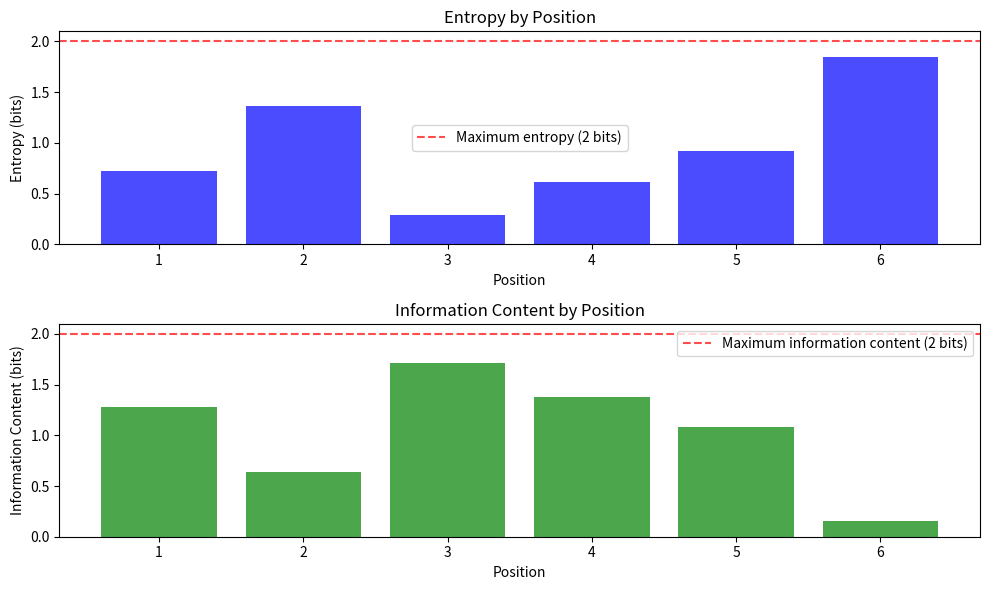

This figure's Python source:
import numpy as np
import matplotlib.pyplot as plt

def calculate_entropy(position_probs):
    """
    Calculate the entropy of a position in the PWM.
    Entropy H = -Σ[p_i * log2(p_i)]
    
    Parameters:
    -----------
    position_probs : numpy.ndarray
        Array of probabilities for each nucleotide at a specific position
        
    Returns:
    --------
    float
        The entropy value
    """
    # Replace 0 probabilities with a small value to avoid log(0)
    position_probs = np.where(position_probs > 0, position_probs, 1e-10)
    
    # Calculate entropy
    entropy = -np.sum(position_probs * np.log2(position_probs))
    return entropy

def calculate_information_content(entropy):
    """
    Calculate the information content of a position.
    R = log2(4) - H
    Note: This simplified version doesn't include the small-sample correction (e_n)
    
    Parameters:
    -----------
    entropy : float
        Entropy value
        
    Returns:
    --------
    float
        The information content
    """
    return np.log2(4) - entropy  # log2(4) = 2 bits

# Define the PWM from the problem
pwm = np.array([
    [0.8, 0.1, 0.0, 0.9, 0.0, 0.3],  # A
    [0.0, 0.4, 0.05, 0.03, 0.1, 0.2], # C
    [0.2, 0.0, 0.95, 0.02, 0.1, 0.1], # G
    [0.0, 0.5, 0.0, 0.05, 0.8, 0.4]   # T
])

# Calculate entropy for each position
entropies = []
info_contents = []

print("Position-by-position entropy calculation:")
print("----------------------------------------")
for i in range(pwm.shape[1]):
    position_probs = pwm[:, i]
    
    # Calculate and store entropy
    entropy = calculate_entropy(position_probs)
    entropies.append(entropy)
    
    # Calculate and store information content
    info_content = calculate_information_content(entropy)
    info_contents.append(info_content)
    
    print(f"Position {i+1}:")
    print(f"  Probabilities: A={position_probs[0]:.2f}, C={position_probs[1]:.2f}, G={position_probs[2]:.2f}, T={position_probs[3]:.2f}")
    print(f"  Entropy: {entropy:.4f} bits")
    print(f"  Information Content: {info_content:.4f} bits")
    print()

# Find position with greatest entropy
max_entropy_pos = np.argmax(entropies) + 1  # +1 for 1-based indexing
min_entropy_pos = np.argmin(entropies) + 1  # +1 for 1-based indexing

print(f"Position with greatest entropy: Position {max_entropy_pos} (Entropy = {max(entropies):.4f} bits)")
print(f"Position with lowest entropy: Position {min_entropy_pos} (Entropy = {min(entropies):.4f} bits)")

# Visualize the entropies and information content
plt.figure(figsize=(10, 6))
positions = np.arange(1, pwm.shape[1] + 1)

plt.subplot(2, 1, 1)
plt.bar(positions, entropies, color='blue', alpha=0.7)
plt.axhline(y=2, color='red', linestyle='--', alpha=0.7, label='Maximum entropy (2 bits)')
plt.xlabel('Position')
plt.ylabel('Entropy (bits)')
plt.title('Entropy by Position')
plt.xticks(positions)
plt.ylim(0, 2.1)
plt.legend()

plt.subplot(2, 1, 2)
plt.bar(positions, info_contents, color='green', alpha=0.7)
plt.axhline(y=2, color='red', linestyle='--', alpha=0.7, label='Maximum information content (2 bits)')
plt.xlabel('Position')
plt.ylabel('Information Content (bits)')
plt.title('Information Content by Position')
plt.xticks(positions)
plt.ylim(0, 2.1)
plt.legend()

plt.tight_layout()
plt.savefig('entropy_info_content.png', dpi=300, bbox_inches='tight')

# Print relationship between entropy and conservation
print("\nRelationship between entropy and conservation:")
print("----------------------------------------------")
print("1. Low entropy indicates high conservation: When a position strongly prefers one nucleotide over others.")
print("2. High entropy indicates low conservation: When a position has more uniform distribution of nucleotides.")
print("3. Maximum entropy (2 bits) occurs when all four nucleotides are equally likely (0.25 each).")
print("4. Minimum entropy (0 bits) occurs when one nucleotide has probability 1 and others have 0.")
print("5. Information content is inversely related to entropy: High information content = Low entropy = High conservation.")